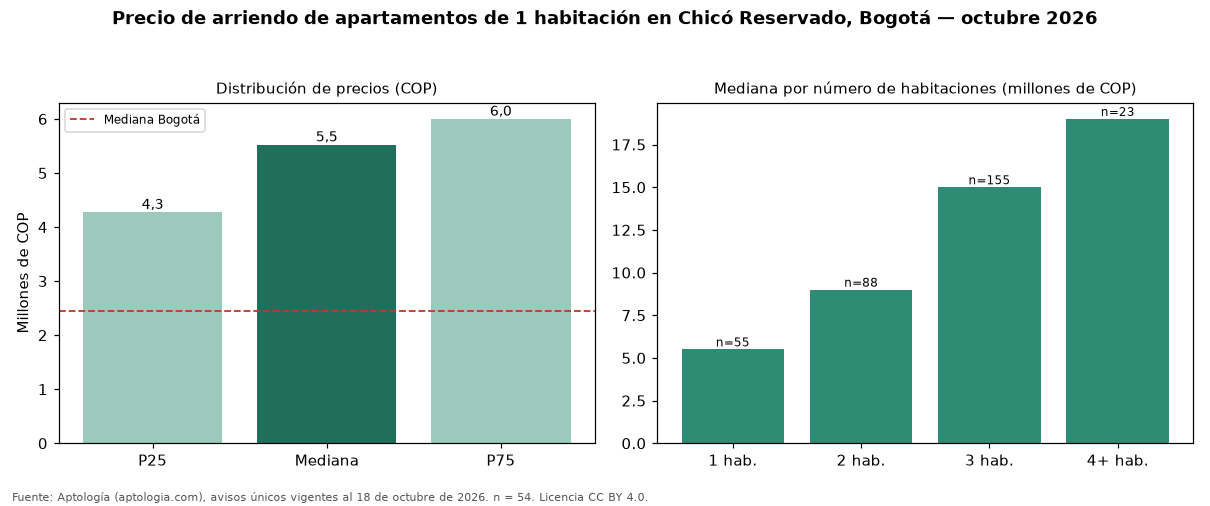

The file beside this chart, header and first rows:
seccion, metrica, valor_cop, n
precio, p25, 4275000, 54
precio, mediana, 5525000, 54
precio, p75, 6000000, 54
cop_por_m2, p25, 63869, 54
cop_por_m2, mediana, 77068, 54
cop_por_m2, p75, 96980, 54
area, area_mediana_m2, 68.5, 54
habitaciones, 1, 5500000, 55
habitaciones, 2, 9000000, 88
habitaciones, 3, 15000000, 155
habitaciones, 4+, 19000000, 23
administracion, mediana, 841000, 36
estrato, moda, 6, 
parqueadero, porcentaje_con_parqueadero, 98.1, 54
ciudad, mediana_ciudad, 2450000, 3593
ciudad, mediana_cop_por_m2_ciudad, 61607, 3593
